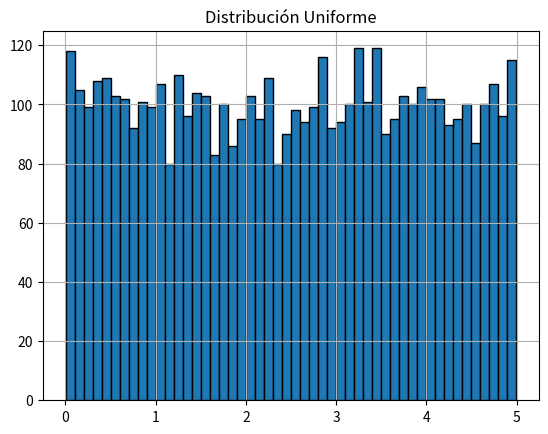
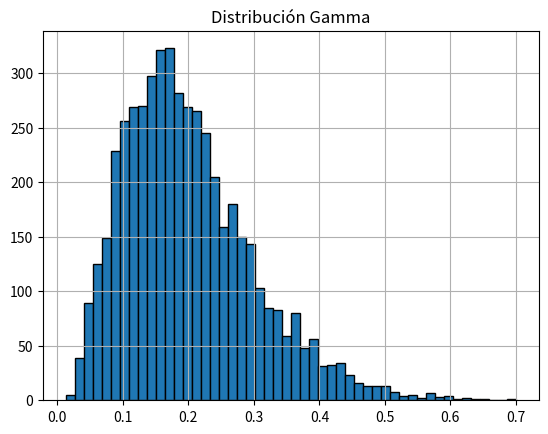
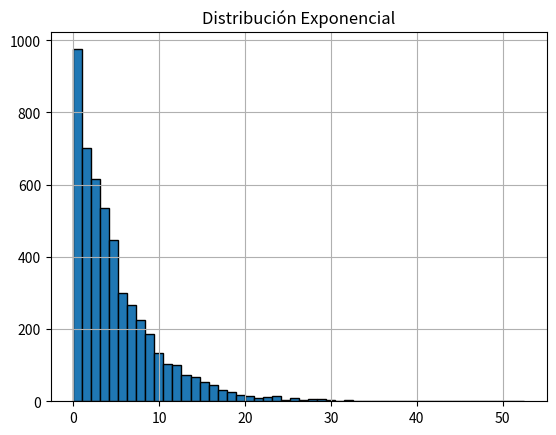
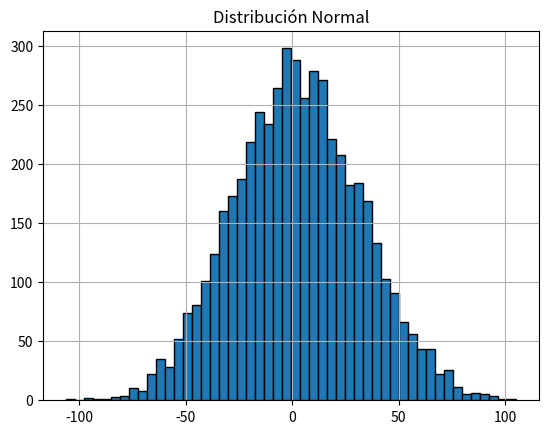
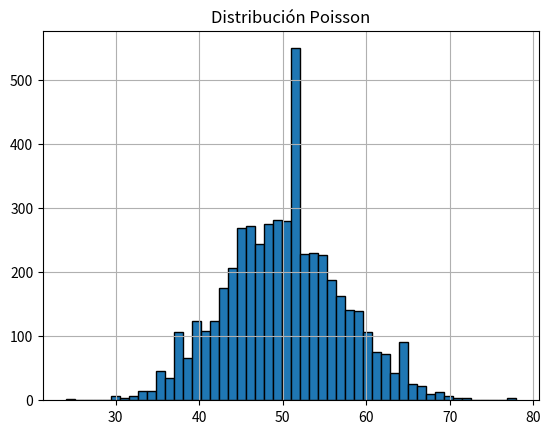
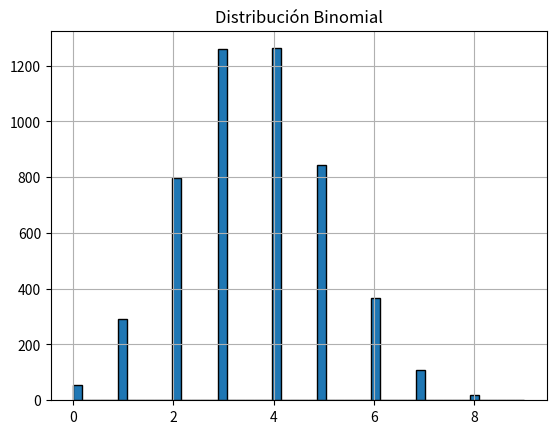
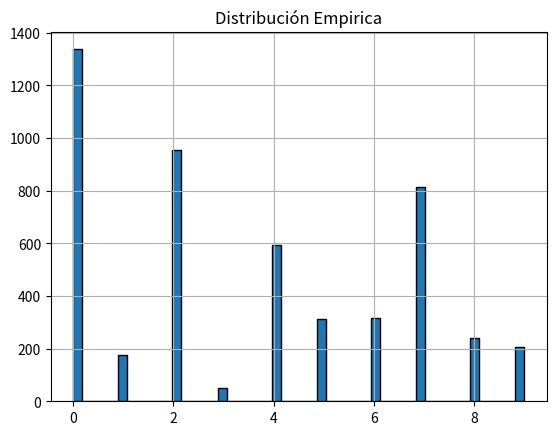
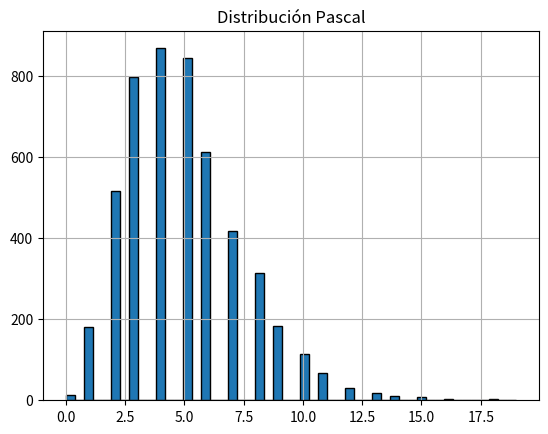
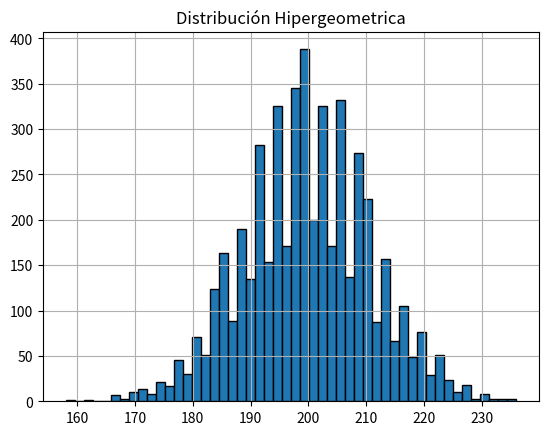
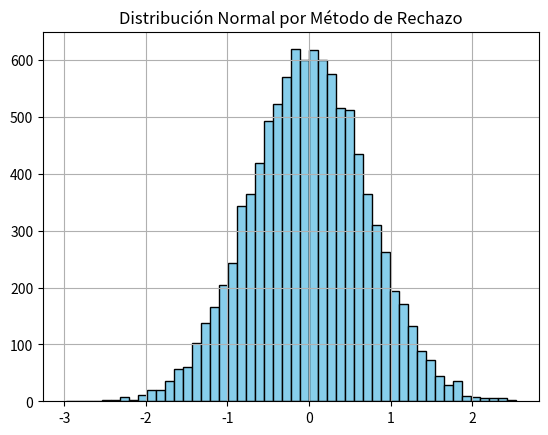

Recreate these plots in Python, in order. (Note: this script raises an exception after producing the figures.)
import random
import math
import numpy as np
import matplotlib.pyplot as plt
from scipy.stats import chisquare, expon, norm, binom, poisson, chi2
#Valor n
n=10000

def distr_uniforme(a, b, size):
    """
    Distribucion uniforme
    a, b: rango de valores
    """
    x=[]
    for _ in range(size):
        x.append(a+(b-a)*random.random())
    return x

#Método del rechazo
def uniforme_rechazo(a,b):
    while True:
    # Genera un valor aleatorio en el rango [0 , 1]
        r1 = random.uniform(0,1)
        # Aplica la transformaci ´on para obtener X en el rango [a, b]
        X = a + (b - a) * r1
        # Calcula la constante de rechazo
        c = 1 / (b - a)
        r2 = random.uniform(0,1) # Genera otro valor aleatorio para comparar con el criterio de aceptación
        # Comprueba el criterio de aceptación/ rechazo
        if r2 <= c:
            return X # Devuelve el valor aceptado

"""# Test: generar 10.000 números entre 5 y 15
datos_uniforme = distr_uniforme(5, 15, n)

# Graficar histograma
plt.hist(datos_uniforme, bins=50, density=True, edgecolor='black')
plt.title('Distribución Uniforme Continua U(5, 15)')
plt.xlabel('Valor')
plt.ylabel('Densidad')
plt.grid(True)
plt.show() """

def distr_exp(ex, size):
    x=[]
    for _ in range(size):
        x.append(-ex*math.log(random.random()))
    return x

# Test: generar 10.000 números con lambda = 1.5
"""datos_exponencial = distr_exp(1.5, n)

# Graficar histograma
plt.hist(datos_exponencial, bins=50, density=True, edgecolor='black')
plt.title('Distribución Exponencial λ = 1.5')
plt.xlabel('Valor')
plt.ylabel('Densidad')
plt.grid(True)
plt.show()"""

def distr_gamma(k, a, size):
    """
    Generador de valores con distribucion gamma basado en el libro
    k, a: parametros necesarios para distribucion gamma
    """
    x=[]
    for _ in range(1, size):
        tr = 1
        for _ in range(1, k):
            tr = tr*random.random()
        x.append(-(math.log(tr)/a))
    return x

# Test: generar 10.000 números con alpha = 3, beta = 2
"""datos_gamma = distr_gamma(3, 2, n)

# Graficar histograma
plt.hist(datos_gamma, bins=50, density=True, edgecolor='black')
plt.title('Distribución Gamma α = 3, β = 2')
plt.xlabel('Valor')
plt.ylabel('Densidad')
plt.grid(True)
plt.savefig('gamma.png')
plt.show()"""

def distr_normal(ex, stdx, size):
    x=[]
    for _ in range(size):
        sum=0
        for _ in range(12):
            sum=sum+random.random()
        x.append(stdx*(sum-6)+ex)
    return x

#Método del rechazo
def normal_rechazo(mu, sigma):
    while True:
    #Genera dos valores aleatorios uniformes en el rango (0 , 1]
        r1 = random.uniform(0, 1)
        r2 = random.uniform(0, 1)
        # Aplica la transformación de Box - Muller para obtener un valor aleatorio normalmente distribuido
        Z = math.sqrt(-2 * math.log(r1)) * math.cos(2 * math.pi * r2)
        X = Z * sigma + mu # Calcula el valor candidato
        c = math.exp(-0.5 * ((X - mu) / sigma) **2) / (sigma * math.sqrt(2* math.pi))
        # Calcula la constante de rechazo
        # Genera un valor aleatorio uniforme en el rango (0 , 1]
        r = random.uniform(0, 1)
        # Comprueba el criterio de aceptación/ rechazo
        if r <= c:
            return X

def gamma_rechazo(alpha, beta):
    while True:
        d = alpha - 1/3
        c = 1 / math.sqrt(9 * d)
        while True:
            x = random.gauss(0, 1)
            v = (1 + c * x) ** 3
            if v <= 0:
                continue
            u = random.random()
            if u < 1 - 0.0331 * (x ** 4):
                break
            if math.log(u) < 0.5 * x ** 2 + d * (1 - v + math.log(v)):
                break
        return d * v / beta


# Test: generar 10.000 números con media 0 y desviación 1
"""datos_normal = distr_normal(0, 1, n)

# Graficar histograma
plt.hist(datos_normal, bins=50, density=True, edgecolor='black')
plt.title('Distribución Normal N(0, 1)')
plt.xlabel('Valor')
plt.ylabel('Densidad')
plt.grid(True)
plt.savefig('normal.png')
plt.show()"""


def distr_pascal(k, q, size=1): #en el libro esta como binomial negativa, es un caso especial de esa
    nx=[]
    for _ in range(size):
        tr = 1
        for _ in range(k):
            tr *= random.random()
        x = math.log(tr) // math.log(q)
        nx.append(x)
    return nx

def distr_binomial(n, p, size):
    x=[]
    for _ in range(size):
        y=0
        for _ in range(1, n):
            if((random.random()-p)<0):
                y+=1
        x.append(y)
    return x

# Test: 10000 muestras con n = 10, p = 0.3
"""datos_binomial = distr_binomial(10, 0.3, n)

# Histograma
plt.hist(datos_binomial, bins=range(0, 11), density=True, edgecolor='black', align='left')
plt.title('Distribución Binomial n=10, p=0.3')
plt.xlabel('Cantidad de éxitos')
plt.ylabel('Probabilidad')
plt.grid(True)
plt.savefig('binomial.png')
plt.show()"""

def distr_hipergeometrica(tn, ns, p, size=1):
    x=[]
    for _ in range(size):
        tn1=tn
        ns1=ns
        p1=p
        y=0
        for _ in range(1, ns1):
            if((random.random() -p1) > 0):
                s=0
            else:
                s=1
                y+=1
            p1=(tn1*p1-s)/(tn1-1)
            tn1-=1
        x.append(y)
    return x

def distr_poisson(lambd, size=1):  # λ es la media (esperada) de la distribución
    x = []
    for _ in range(size):
        L = math.exp(-lambd)
        k = 0
        p = 1
        while p > L:
            k += 1
            p *= random.random()
        x.append(k - 1)
    return x


"""def distr_empiricadiscr(probs, size=1): #empirica discreta
    x = []
    for _ in range(size):
        a = 0
        z = 0
        for i in probs:
            a += i
            if random.random() <= a:
                break
            else:
                z += 1
        x.append(z)
    return x """ #La comento porque creo que esta mal

def distr_empiricadiscr_corregida(probs, size=1): #creo que esta bien
    x = []
    for _ in range(size):
        u = random.random()
        acum = 0
        z = 0
        for i, prob in enumerate(probs):
            acum += prob
            if u < acum:
                z = i
                break
        x.append(z)
    return x


#PRUEBAS DE CHI CUADRADO PARA CADA DISTRIBUCION

def ajustar_esperadas(expected_freq, observed_freq):
    expected_freq = np.array(expected_freq)
    total_obs = np.sum(observed_freq)
    total_exp = np.sum(expected_freq)
    return expected_freq * (total_obs / total_exp)

def test_chi2_uniforme(valores, num_intervalos=10, alpha=0.05):
    n = len(valores)
    min_val = min(valores)
    max_val = max(valores)
    bins = np.linspace(min_val, max_val, num_intervalos + 1)
    observed_freq, _ = np.histogram(valores, bins)

    expected_freq = [(1 / num_intervalos) * n] * num_intervalos
    expected_freq = ajustar_esperadas(expected_freq, observed_freq)

    df = num_intervalos - 1
    chi2_stat, p_valor = chisquare(observed_freq, expected_freq)

    print("Distribución: Uniforme")
    print("Chi²:", chi2_stat)
    print("p-valor:", p_valor)
    print("Grados de libertad:", df)
    print("Valor crítico:", chi2.ppf(1 - alpha, df))
    print("✅" if p_valor >= alpha else "❌")


def test_chi2_exponencial(valores, num_intervalos=10, alpha=0.05):
    n = len(valores)
    lambd = 1 / np.mean(valores)
    bins = np.linspace(min(valores), max(valores), num_intervalos + 1)
    observed_freq, _ = np.histogram(valores, bins)

    expected_freq = []
    for i in range(len(bins) - 1):
        p = expon.cdf(bins[i + 1], scale=1/lambd) - expon.cdf(bins[i], scale=1/lambd)
        expected_freq.append(n * p)
    expected_freq = ajustar_esperadas(expected_freq, observed_freq)

    df = num_intervalos - 1 - 1  # 1 parámetro (lambda)
    chi2_stat, p_valor = chisquare(observed_freq, expected_freq)

    print("Distribución: Exponencial")
    print("Chi²:", chi2_stat)
    print("p-valor:", p_valor)
    print("Grados de libertad:", df)
    print("Valor crítico:", chi2.ppf(1 - alpha, df))
    print("✅" if p_valor >= alpha else "❌")

def test_chi2_poisson(valores, alpha=0.05):
    from scipy.stats import poisson
    vals, obs_freq = np.unique(valores, return_counts=True)
    media = np.mean(valores)
    max_k = max(vals)

    expected_freq = [poisson.pmf(k, media) * len(valores) for k in vals]
    expected_freq = ajustar_esperadas(expected_freq, obs_freq)

    df = len(vals) - 1 - 1  # 1 parámetro estimado (λ)
    chi2_stat, p_valor = chisquare(obs_freq, expected_freq)

    print("Distribución: Poisson")
    print("Chi²:", chi2_stat)
    print("p-valor:", p_valor)
    print("Grados de libertad:", df)
    print("Valor crítico:", chi2.ppf(1 - alpha, df))
    print("✅" if p_valor >= alpha else "❌")

def test_chi2_empirica_discreta(valores, p, alpha=0.05):
    valores_posibles = list(range(len(p)))
    obs_freq = [valores.count(v) for v in valores_posibles]
    expected_freq = [len(valores) * pi for pi in p]
    expected_freq = ajustar_esperadas(expected_freq, obs_freq)

    df = len(p) - 1
    chi2_stat, p_valor = chisquare(obs_freq, expected_freq)

    print("Distribución: Empírica Discreta")
    print("Chi²:", chi2_stat)
    print("p-valor:", p_valor)
    print("Grados de libertad:", df)
    print("Valor crítico:", chi2.ppf(1 - alpha, df))
    print("✅" if p_valor >= alpha else "❌")

def test_chi2_binomial(valores, n_binom, p_binom, alpha=0.05):
    from scipy.stats import binom
    vals, obs_freq = np.unique(valores, return_counts=True)
    expected_freq = [binom.pmf(k, n_binom, p_binom) * len(valores) for k in vals]
    expected_freq = ajustar_esperadas(expected_freq, obs_freq)

    df = len(vals) - 1 - 1  # solo 1 parámetro se estima si es necesario (p)
    chi2_stat, p_valor = chisquare(obs_freq, expected_freq)

    print("Distribución: Binomial")
    print("Chi²:", chi2_stat)
    print("p-valor:", p_valor)
    print("Grados de libertad:", df)
    print("Valor crítico:", chi2.ppf(1 - alpha, df))
    print("✅" if p_valor >= alpha else "❌")

def test_chi2_normal(valores, num_intervalos=10, alpha=0.05):
    n = len(valores)
    media = np.mean(valores)
    desviacion = np.std(valores, ddof=1)

    # Crear intervalos equiespaciados en base a los datos
    bins = np.linspace(min(valores), max(valores), num_intervalos + 1)
    observed_freq, _ = np.histogram(valores, bins)

    # Calcular frecuencias esperadas usando la CDF de la normal
    expected_freq = []
    for i in range(len(bins) - 1):
        prob = norm.cdf(bins[i+1], media, desviacion) - norm.cdf(bins[i], media, desviacion)
        expected_freq.append(n * prob)

    # Ajustar esperadas para que sumen lo mismo que las observadas
    expected_freq = np.array(expected_freq)
    expected_freq *= observed_freq.sum() / expected_freq.sum()

    # Fusionar clases si alguna esperada < 5 (opcional)

    # Grados de libertad: k - 1 - c (c=2 si estimamos media y desviación)
    df = num_intervalos - 1 - 2
    chi2_stat, p_valor = chisquare(f_obs=observed_freq, f_exp=expected_freq)

    print("Chi²:", chi2_stat)
    print("p-valor:", p_valor)
    print("Grados de libertad:", df)
    chi2_critico = chi2.ppf(1 - alpha, df)
    print("Valor crítico (chi²):", chi2_critico)

    if p_valor < alpha:
        print("❌ Rechazamos la hipótesis nula")
    else:
        print("✅ No se rechaza la hipótesis nula")

#Graficar
def graficar(u, g, e, n, p, b, em, pas, hipergeo):
    plt.figure(1)
    plt.title("Distribución Uniforme")
    plt.hist(u, bins=50, edgecolor='black')
    plt.grid(True)

    plt.show()

    plt.figure(2)
    plt.title("Distribución Gamma")
    plt.hist(g, bins= 50, edgecolor='black')
    plt.grid(True)

    plt.show()

    plt.figure(3)
    plt.title("Distribución Exponencial")
    plt.hist(e, bins= 50, edgecolor='black')
    plt.grid(True)

    plt.show()

    plt.figure(4)
    plt.title("Distribución Normal")
    plt.hist(n, bins= 50, edgecolor='black')
    plt.grid(True)
    plt.show()

    plt.figure(5)
    plt.title("Distribución Poisson")
    plt.hist(p, bins= 50, edgecolor='black')
    plt.grid(True)
    plt.show()

    plt.figure(6)
    plt.title("Distribución Binomial")
    plt.hist(b, bins= 50, edgecolor='black')
    plt.grid(True)
    plt.show()

    plt.figure(7)
    plt.title("Distribución Empirica")
    plt.hist(em, bins= 50, edgecolor='black')
    plt.grid(True)
    plt.show()

    plt.figure(8)
    plt.title("Distribución Pascal")
    plt.hist(pas, bins= 50, edgecolor='black')
    plt.grid(True)
    plt.show()

    plt.figure(9)
    plt.title("Distribución Hipergeometrica")
    plt.hist(hipergeo, bins= 50, edgecolor='black')
    plt.grid(True)

    plt.show()

def inicio():
    size=5000
    p = [0.273, 0.037, 0.195, 0.009, 0.124, 0.058, 0.062, 0.151, 0.047, 0.044] #tabla del libro
    uni = (distr_uniforme(0, 5, size))
    gam = (distr_gamma(5, 20, size))
    expo = (distr_exp(5, size))
    nor = distr_normal(2.35, 30, size)
    poi = distr_poisson(50, size)
    bino = distr_binomial(10, 0.4, size)
    #empi = distr_empiricadiscr(p, 1000)
    pas = distr_pascal(5, 0.4, size)
    hipergeo = distr_hipergeometrica(5000000, 500, 0.4, size)
    empi2 = distr_empiricadiscr_corregida(p, size)

    test_chi2_normal(nor)
    test_chi2_empirica_discreta(empi2, p)
    test_chi2_binomial(bino, 10, 0.4)
    test_chi2_uniforme(uni)
    test_chi2_poisson(poi)
    test_chi2_exponencial(expo)
    
    graficar(uni, gam, expo, nor, poi, bino, empi2, pas, hipergeo)
    
    # MÉTODO DE RECHAZO - GENERACIÓN
    normal_rech = [normal_rechazo(0, 1) for _ in range(10000)]
    gamma_rech = [gamma_rechazo(2, 2) for _ in range(10000)]

    # GRAFICAR RECHAZO
    plt.figure()
    plt.hist(normal_rech, bins=50, edgecolor='black', color='skyblue')
    plt.title('Distribución Normal por Método de Rechazo')
    plt.grid(True)
    plt.savefig('TP2.2/Images/normal_rechazo.png')
    plt.close()

    plt.figure()
    plt.hist(gamma_rech, bins=50, edgecolor='black', color='lightgreen')
    plt.title('Distribución Gamma por Método de Rechazo')
    plt.grid(True)
    plt.savefig('TP2.2/Images/gamma_rechazo.png')
    plt.show()

    # TEST CHI2 RECHAZO
    print("---- NORMAL por método de rechazo ----")
    test_chi2_normal(normal_rech)

    print("---- GAMMA por método de rechazo ----")
    test_chi2_normal(gamma_rech)


inicio()
